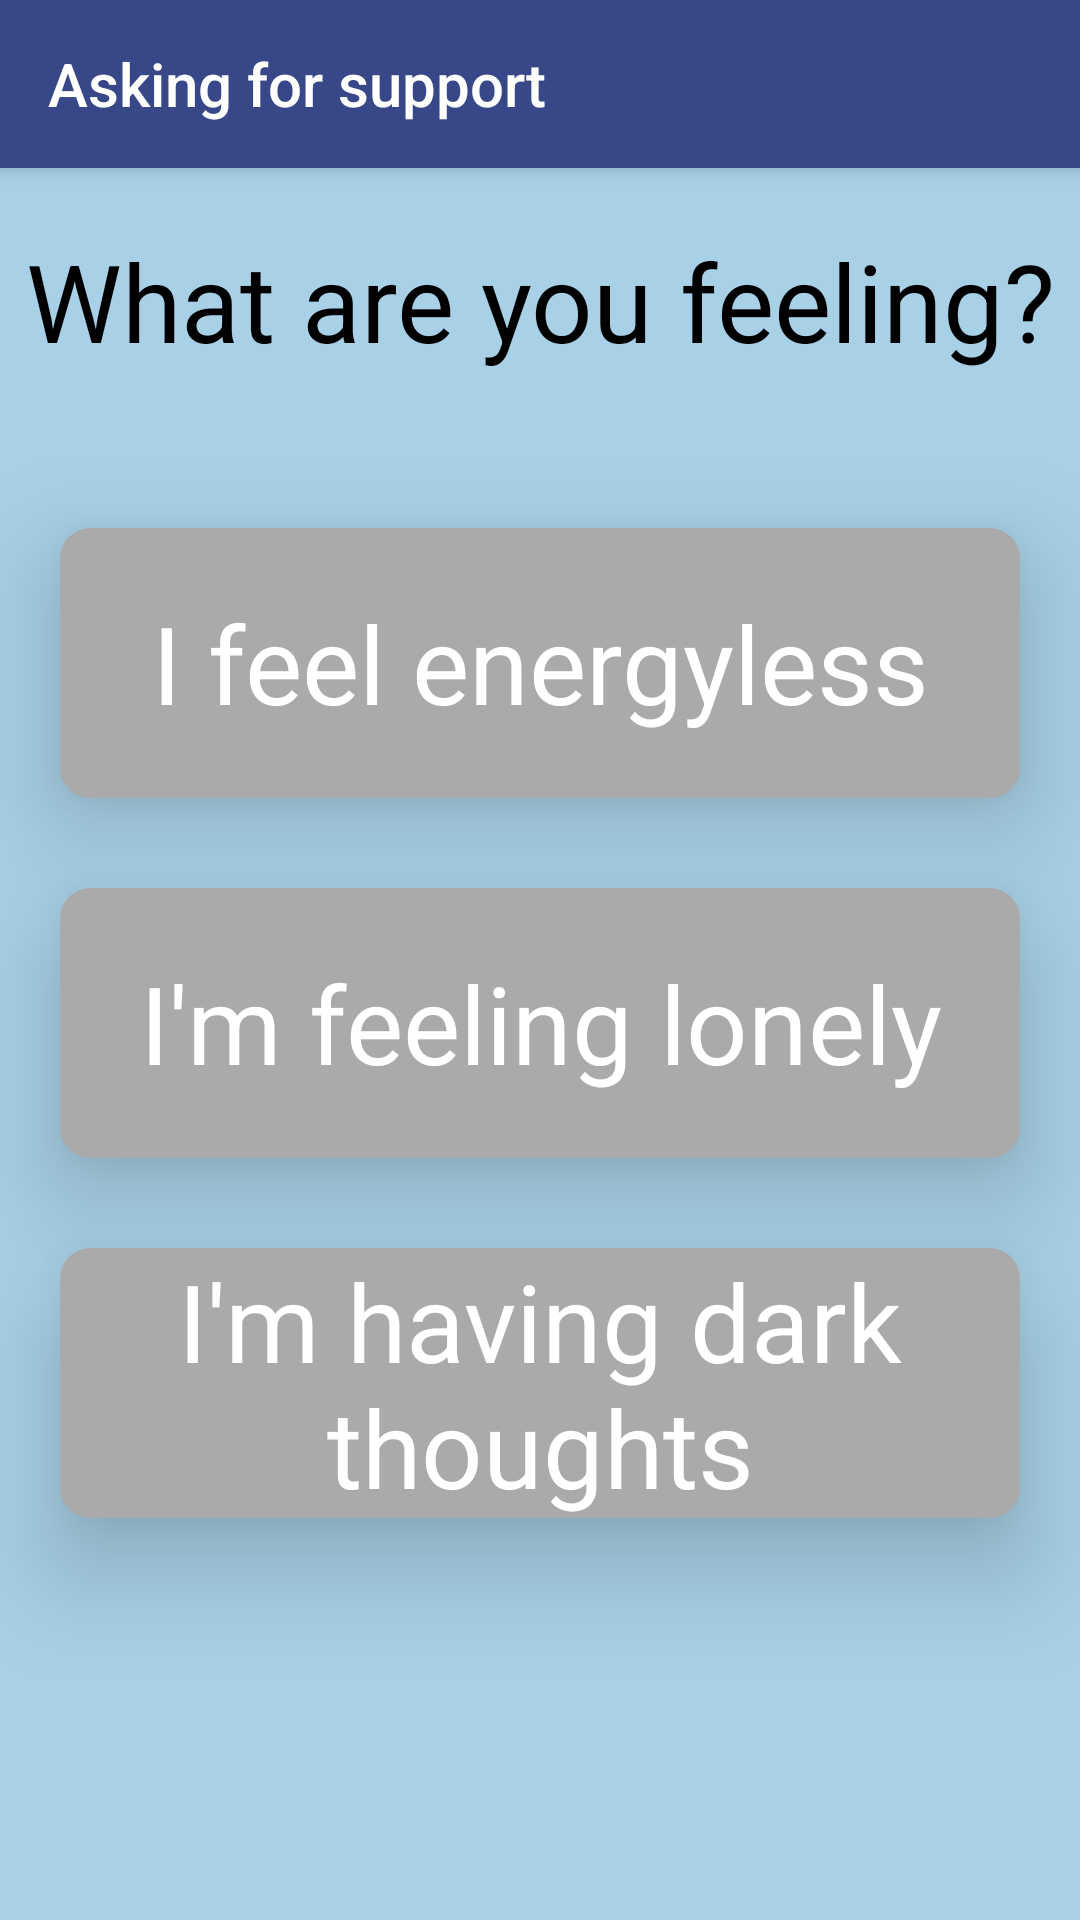

Here is an Android app screen rendered from its layout file. Give the layout XML and the strings, colors and styles it references.
<!-- AndroidManifest.xml: application theme AppTheme -->
<!-- res/layout/activity_help_request.xml -->
<?xml version="1.0" encoding="utf-8"?>
<android.support.design.widget.CoordinatorLayout xmlns:android="http://schemas.android.com/apk/res/android"
    xmlns:app="http://schemas.android.com/apk/res-auto"
    xmlns:tools="http://schemas.android.com/tools"
    android:layout_width="match_parent"
    android:layout_height="match_parent"
    tools:context=".HelpRequestActivity">

    <android.support.design.widget.AppBarLayout
        android:layout_width="match_parent"
        android:layout_height="wrap_content"
        android:theme="@style/AppTheme.AppBarOverlay">

        <android.support.v7.widget.Toolbar
            android:id="@+id/toolbar"
            android:layout_width="match_parent"
            android:layout_height="?attr/actionBarSize"
            android:background="@color/middleBlue"
            app:title="Asking for support"
            app:popupTheme="@style/AppTheme.PopupOverlay" />

    </android.support.design.widget.AppBarLayout>

    <include layout="@layout/content_help_request" />


</android.support.design.widget.CoordinatorLayout>
<!-- res/layout/content_help_request.xml (included above) -->
<?xml version="1.0" encoding="utf-8"?>
<android.support.constraint.ConstraintLayout xmlns:android="http://schemas.android.com/apk/res/android"
    xmlns:app="http://schemas.android.com/apk/res-auto"
    xmlns:tools="http://schemas.android.com/tools"
    android:layout_width="match_parent"
    android:background="@color/lightBlue"
    android:layout_height="match_parent"
    app:layout_behavior="@string/appbar_scrolling_view_behavior"
    tools:context=".HelpRequestActivity"
    tools:showIn="@layout/activity_help_request">

    <TextView
        android:layout_width="match_parent"
        android:layout_height="match_parent"
        android:text="What are you feeling?"
        android:textAlignment="center"
        android:textColor="@android:color/black"
        android:textSize="36dp"
        android:layout_marginTop="20dp"
        tools:layout_editor_absoluteX="0dp"
        tools:layout_editor_absoluteY="35dp" />


    <RelativeLayout
        android:layout_width="match_parent"
        android:layout_height="match_parent"
        android:orientation="horizontal"
        android:gravity="top|center"
        >

        <android.support.v7.widget.CardView
            android:id="@+id/energyless"
            android:onClick="toggleCardView"
            style="@style/style_feeling_card_view"
            app:cardBackgroundColor="@android:color/darker_gray"
            app:cardCornerRadius="10dp"
            app:cardElevation="20dp"
            android:layout_marginTop="120dp"
            app:layout_constraintLeft_toLeftOf="parent"
            app:layout_constraintRight_toRightOf="parent">

            <TextView
                android:layout_width="match_parent"
                android:layout_height="match_parent"
                android:gravity="center"
                android:textColor="@android:color/white"
                android:text="I feel energyless"
                android:textAlignment="center"
                android:textSize="36dp" />
        </android.support.v7.widget.CardView>

        <android.support.v7.widget.CardView
            android:id="@+id/lonely"
            style="@style/style_feeling_card_view"
            android:onClick="toggleCardView"
            app:cardBackgroundColor="@android:color/darker_gray"
            android:layout_marginTop="240dp"
            app:cardCornerRadius="10dp"
            app:cardElevation="20dp"
            app:layout_constraintLeft_toLeftOf="parent"
            app:layout_constraintRight_toRightOf="parent">

            <TextView
                android:layout_width="match_parent"
                android:layout_height="match_parent"
                android:gravity="center"
                android:textColor="@android:color/white"
                android:text="I'm feeling lonely"
                android:textAlignment="center"
                android:textSize="36dp" />
        </android.support.v7.widget.CardView>

        <android.support.v7.widget.CardView
            android:id="@+id/dark_thoughts"
            style="@style/style_feeling_card_view"
            android:onClick="toggleCardView"
            app:cardBackgroundColor="@android:color/darker_gray"
            app:cardCornerRadius="10dp"
            app:cardElevation="20dp"
            android:layout_marginTop="360dp"
            app:layout_constraintLeft_toLeftOf="parent"
            app:layout_constraintRight_toRightOf="parent">

            <TextView
                android:layout_width="match_parent"
                android:layout_height="match_parent"
                android:gravity="center"
                android:textColor="@android:color/white"
                android:text="I'm having dark thoughts"
                android:textAlignment="center"
                android:textSize="36dp" />

        </android.support.v7.widget.CardView>

        <Button
            android:id="@+id/request_help_button"
            android:visibility="invisible"
            android:layout_width="180dp"
            android:layout_height="wrap_content"
            android:layout_marginLeft="80dp"
            android:layout_marginTop="480dp"
            android:background="@color/pastelRed"
            android:gravity="center"
            android:text="Get support"
            android:textColor="@color/darkBlue"
            android:textSize="20dp" />
    </RelativeLayout>

</android.support.constraint.ConstraintLayout>
<!-- resources referenced by this layout -->
<resources>
  <color name="darkBlue">#24305E</color>
  <color name="lightBlue">#A8D0E6</color>
  <color name="middleBlue">#374788</color>
  <color name="pastelRed">#E27D60</color>
  <style name="AppTheme.AppBarOverlay" parent="ThemeOverlay.AppCompat.Dark.ActionBar" />
  <style name="AppTheme.PopupOverlay" parent="ThemeOverlay.AppCompat.Light" />
  <style name="style_feeling_card_view">
          <item name="android:layout_width">320dp</item>
          <item name="android:layout_height">90dp</item>
          <item name="android:padding">20dp</item>
      </style>
  <style name="AppTheme" parent="Theme.AppCompat.Light.DarkActionBar">
          
          <item name="colorPrimary">@color/middleBlue</item>
          <item name="colorPrimaryDark">@color/darkBlue</item>
          <item name="colorAccent">@color/middleBlue</item>
      </style>
</resources>
